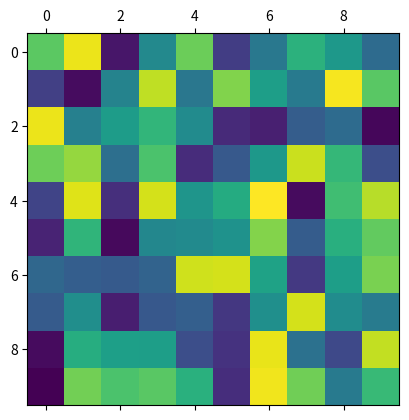

This chart was generated by the following Python code:
import matplotlib.pyplot as plt
import numpy as np

a = np.random.rand(10,10) # make a matrix of random numbers

plt.matshow(a) # matshow assigns a color to each value in the matrix 

plt.show()
